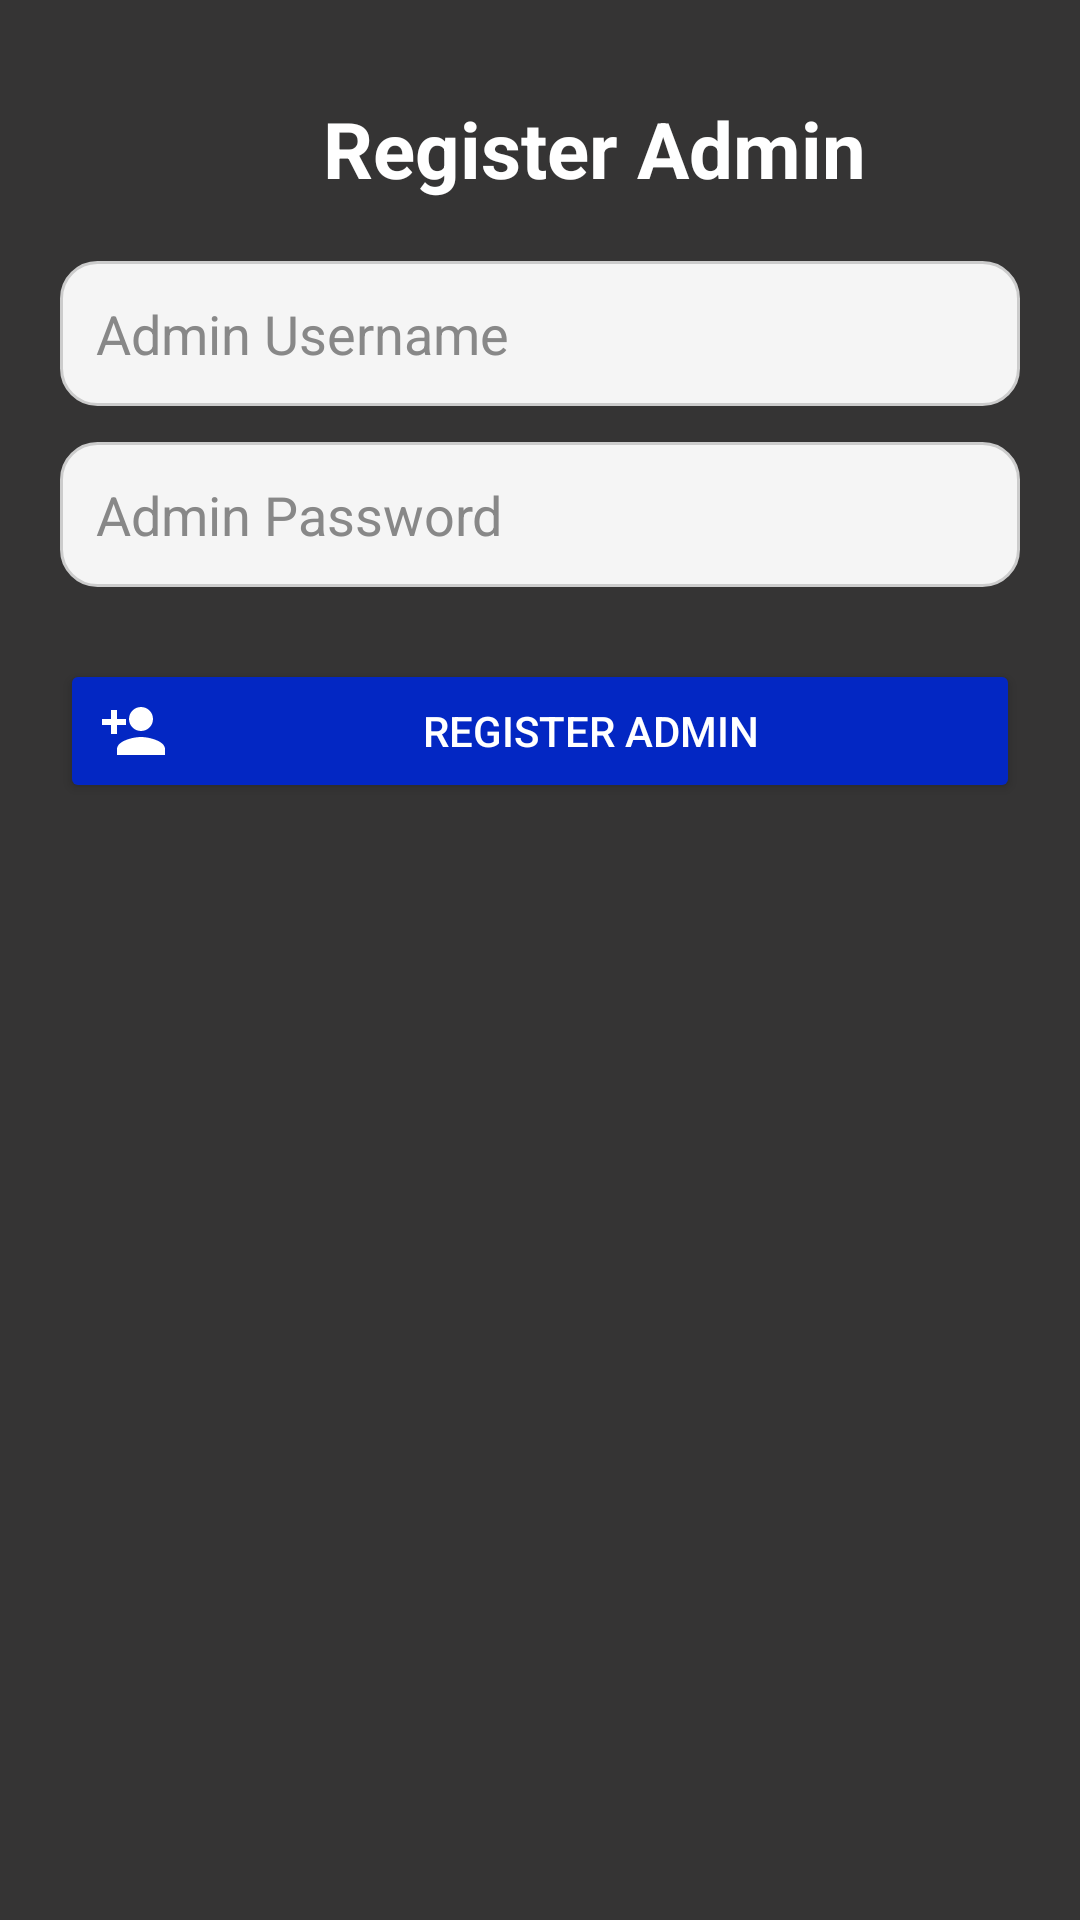

Reconstruct the res/layout file that produces this screen, plus the resources it refers to.
<!-- AndroidManifest.xml: application theme Theme.AttendenceSystem -->
<!-- res/layout/activity_admin_sign_up.xml -->
<?xml version="1.0" encoding="utf-8"?>
<LinearLayout
    xmlns:android="http://schemas.android.com/apk/res/android"
    xmlns:app="http://schemas.android.com/apk/res-auto"
    android:orientation="vertical"
    android:layout_width="match_parent"
    android:layout_height="match_parent"
    android:background="@color/charcoal_gray"
    android:padding="20dp">

    
    <LinearLayout
        android:layout_width="match_parent"
        android:layout_height="wrap_content"
        android:orientation="horizontal"
        android:padding="12dp">

        <ImageView
            android:id="@+id/backIcon"
            android:layout_width="24dp"
            android:layout_height="24dp"
            android:background="@drawable/ic_back"
            android:layout_gravity="center_horizontal|center"
            android:contentDescription="Back" />

        <TextView
            android:layout_width="match_parent"
            android:layout_height="wrap_content"
            android:text="Register Admin"
            android:textStyle="bold"
            android:textSize="26sp"
            android:gravity="center_horizontal|center"
            android:textColor="@color/white"
            android:layout_marginStart="12dp" />
    </LinearLayout>

    
    <EditText
        android:id="@+id/etUsername"
        android:hint="Admin Username"
        android:layout_width="match_parent"
        android:layout_height="wrap_content"
        android:padding="12dp"
        android:background="@drawable/bg_input"
        android:textColor="#000000"
        android:textColorHint="#888888"
        android:layout_marginTop="8dp" />

    
    <EditText
        android:id="@+id/etPassword"
        android:hint="Admin Password"
        android:inputType="textPassword"
        android:layout_width="match_parent"
        android:layout_height="wrap_content"
        android:padding="12dp"
        android:background="@drawable/bg_input"
        android:textColor="#000000"
        android:textColorHint="#888888"
        android:layout_marginTop="12dp" />

    
    <Button
        android:id="@+id/btnRegister"
        android:text="Register Admin"
        android:layout_width="match_parent"
        android:layout_height="wrap_content"
        android:layout_marginTop="24dp"
        android:textColor="@android:color/white"
        android:backgroundTint="@color/blue"
        android:drawableLeft="@drawable/ic_person_add"
        android:drawablePadding="10dp"
        android:padding="12dp" />

</LinearLayout>
<!-- resources referenced by this layout -->
<resources>
  <color name="blue">#0327C3</color>
  <color name="charcoal_gray">#353434</color>
  <color name="white">#FFFFFFFF</color>
  <!-- drawable bg_input (drawable) -->
  <shape xmlns:android="http://schemas.android.com/apk/res/android">
      <solid android:color="#F5F5F5"/>
      <corners android:radius="12dp"/>
      <stroke android:width="1dp" android:color="#CCCCCC"/>
  </shape>
  <!-- drawable ic_person_add (drawable) -->
  <vector xmlns:android="http://schemas.android.com/apk/res/android"
      android:width="24dp" android:height="24dp"
      android:viewportWidth="24" android:viewportHeight="24">
      <path android:fillColor="#FFFFFF"
          android:pathData="M15,12c2.21,0 4,-1.79 4,-4s-1.79,-4 -4,-4 -4,1.79 -4,4 1.79,4 4,4zM15,14c-2.67,0 -8,1.34 -8,4v2h16v-2c0,-2.66 -5.33,-4 -8,-4zM5,8H2v2h3v3h2v-3h3V8H7V5H5v3z"/>
  </vector>
  <style name="Theme.AttendenceSystem" parent="Base.Theme.AttendenceSystem" />
  <style name="Base.Theme.AttendenceSystem" parent="Theme.Material3.DayNight.NoActionBar">
          
          
      </style>
</resources>
